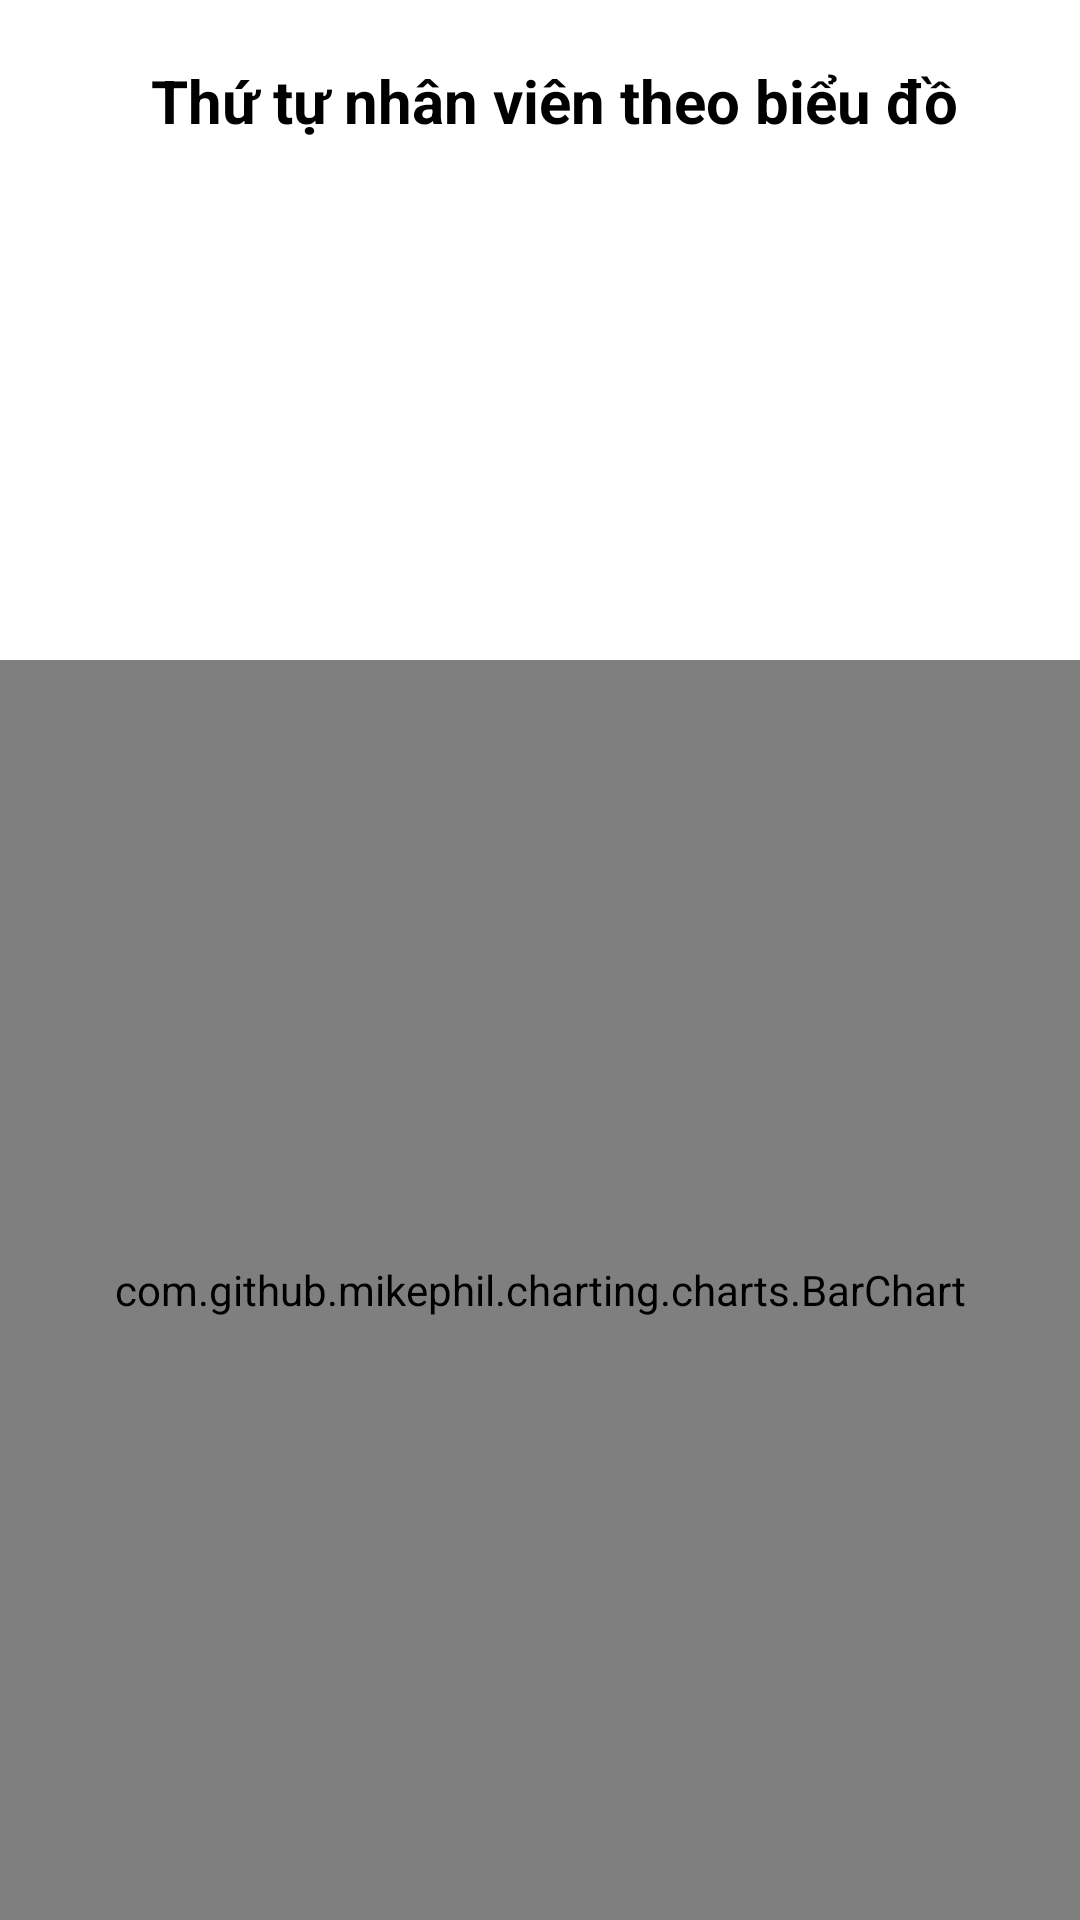

Layout XML and referenced resources for this Android screen:
<!-- AndroidManifest.xml: application theme Theme.Quan_Ly_Cham_Cong -->
<!-- res/layout/activity_bieu_do.xml -->
<?xml version="1.0" encoding="utf-8"?>
<LinearLayout xmlns:android="http://schemas.android.com/apk/res/android"
    xmlns:app="http://schemas.android.com/apk/res-auto"
    android:layout_width="match_parent"
    android:layout_height="match_parent"
    android:orientation="vertical">

    <LinearLayout
        android:id="@+id/gridLayout"
        android:layout_width="match_parent"
        android:layout_height="0dp"
        android:layout_marginLeft="10dp"
        android:layout_marginTop="10dp"
        android:layout_weight="1"
        android:columnCount="3"
        android:gravity="center_horizontal"
        android:orientation="vertical">

        <TextView
            android:layout_width="wrap_content"
            android:layout_height="wrap_content"
            android:layout_marginTop="10dp"
            android:text="Thứ tự nhân viên theo biểu đồ"
            android:textColor="@color/black"
            android:textSize="20sp"
            android:textStyle="bold" />
    </LinearLayout>

    <com.github.mikephil.charting.charts.BarChart
        android:id="@+id/barchart"
        android:layout_width="match_parent"
        android:layout_height="0dp"
        android:layout_weight="2" />
</LinearLayout>
<!-- resources referenced by this layout -->
<resources>
  <color name="black">#FF000000</color>
  <style name="Theme.Quan_Ly_Cham_Cong" parent="Theme.MaterialComponents.DayNight.NoActionBar">
          
          <item name="colorPrimary">@color/purple_500</item>
          <item name="colorPrimaryVariant">@color/purple_700</item>
          <item name="colorOnPrimary">@color/white</item>
          
          <item name="colorSecondary">@color/teal_200</item>
          <item name="colorSecondaryVariant">@color/teal_700</item>
          <item name="colorOnSecondary">@color/black</item>
          
          <item name="android:statusBarColor" tools:targetApi="l">?attr/colorPrimaryVariant</item>
          
      </style>
  <color name="purple_500">#FF6200EE</color>
  <color name="purple_700">#FF3700B3</color>
  <color name="white">#FFFFFFFF</color>
  <color name="teal_200">#FF03DAC5</color>
  <color name="teal_700">#FF018786</color>
</resources>
